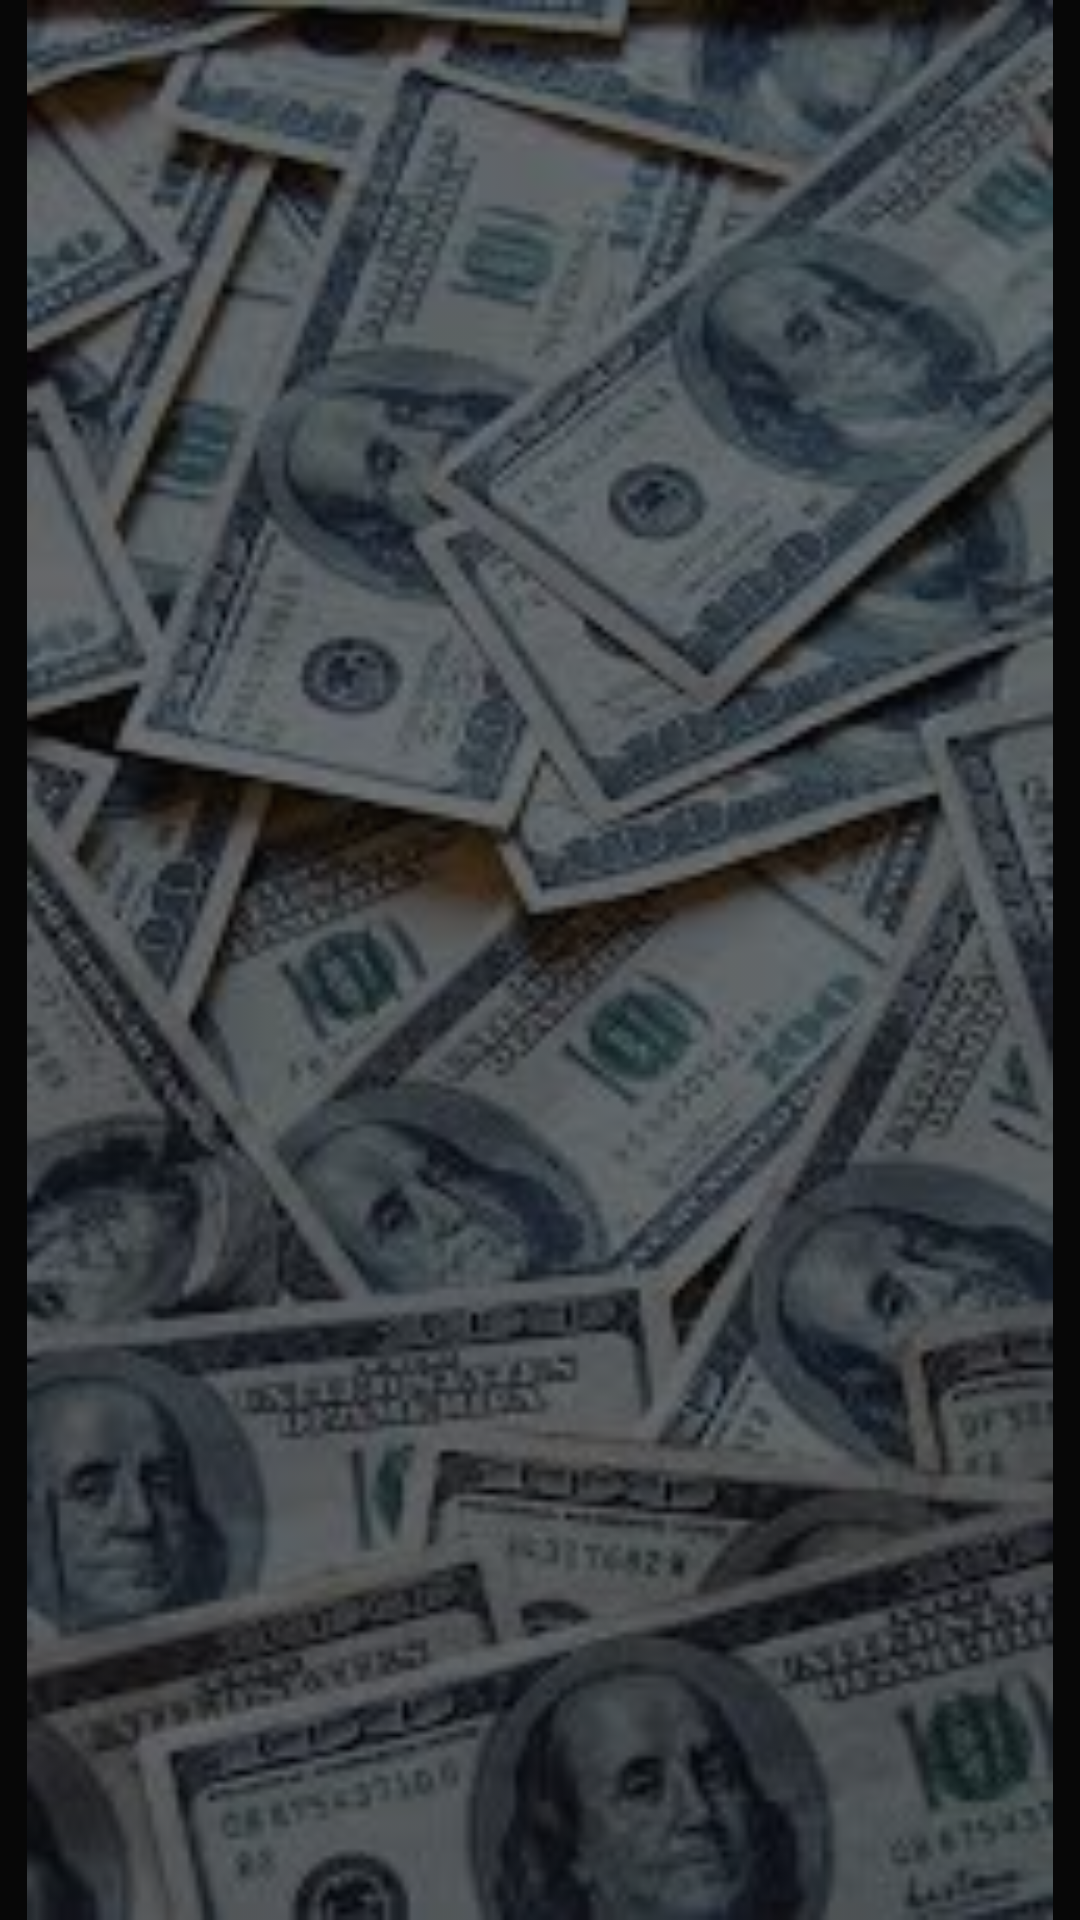

Android layout source for this screen:
<!-- AndroidManifest.xml: application theme Theme.MonthSpendingApp -->
<!-- res/layout/activity_update.xml -->
<?xml version="1.0" encoding="utf-8"?>
<androidx.constraintlayout.widget.ConstraintLayout xmlns:android="http://schemas.android.com/apk/res/android"
    xmlns:app="http://schemas.android.com/apk/res-auto"
    xmlns:tools="http://schemas.android.com/tools"
    android:layout_width="match_parent"
    android:layout_height="match_parent"
    android:background="#070707"
    tools:context=".UpdateActivity">

    <ImageView
        android:id="@+id/fondo5"
        android:layout_width="0dp"
        android:layout_height="0dp"
        android:alpha="0.5"
        android:contentDescription="@string/todo"
        app:layout_constraintBottom_toBottomOf="parent"
        app:layout_constraintEnd_toEndOf="parent"
        app:layout_constraintStart_toStartOf="parent"
        app:layout_constraintTop_toTopOf="parent"
        app:srcCompat="@drawable/descargar" />
</androidx.constraintlayout.widget.ConstraintLayout>
<!-- resources referenced by this layout -->
<resources>
  <!-- drawable descargar: jpg bitmap (drawable, 15287 bytes) -->
  <string name="todo">TODO</string>
  <style name="Theme.MonthSpendingApp" parent="Theme.MaterialComponents.DayNight.DarkActionBar">
          
          <item name="colorPrimary">@color/purple_500</item>
          <item name="colorPrimaryVariant">@color/purple_700</item>
          <item name="colorOnPrimary">@color/white</item>
          
          <item name="colorSecondary">@color/teal_200</item>
          <item name="colorSecondaryVariant">@color/teal_700</item>
          <item name="colorOnSecondary">@color/black</item>
          
          <item name="android:statusBarColor" tools:targetApi="l">?attr/colorPrimaryVariant</item>
          
      </style>
  <!-- not gathered from this repository: default colours our renderer supplied (Android Studio template values) -->
  <color name="purple_500">#FF6200EE</color>
  <color name="purple_700">#FF3700B3</color>
  <color name="teal_200">#FF03DAC5</color>
  <color name="teal_700">#FF018786</color>
  <color name="black">#FF000000</color>
  <color name="white">#FFFFFFFF</color>
</resources>
